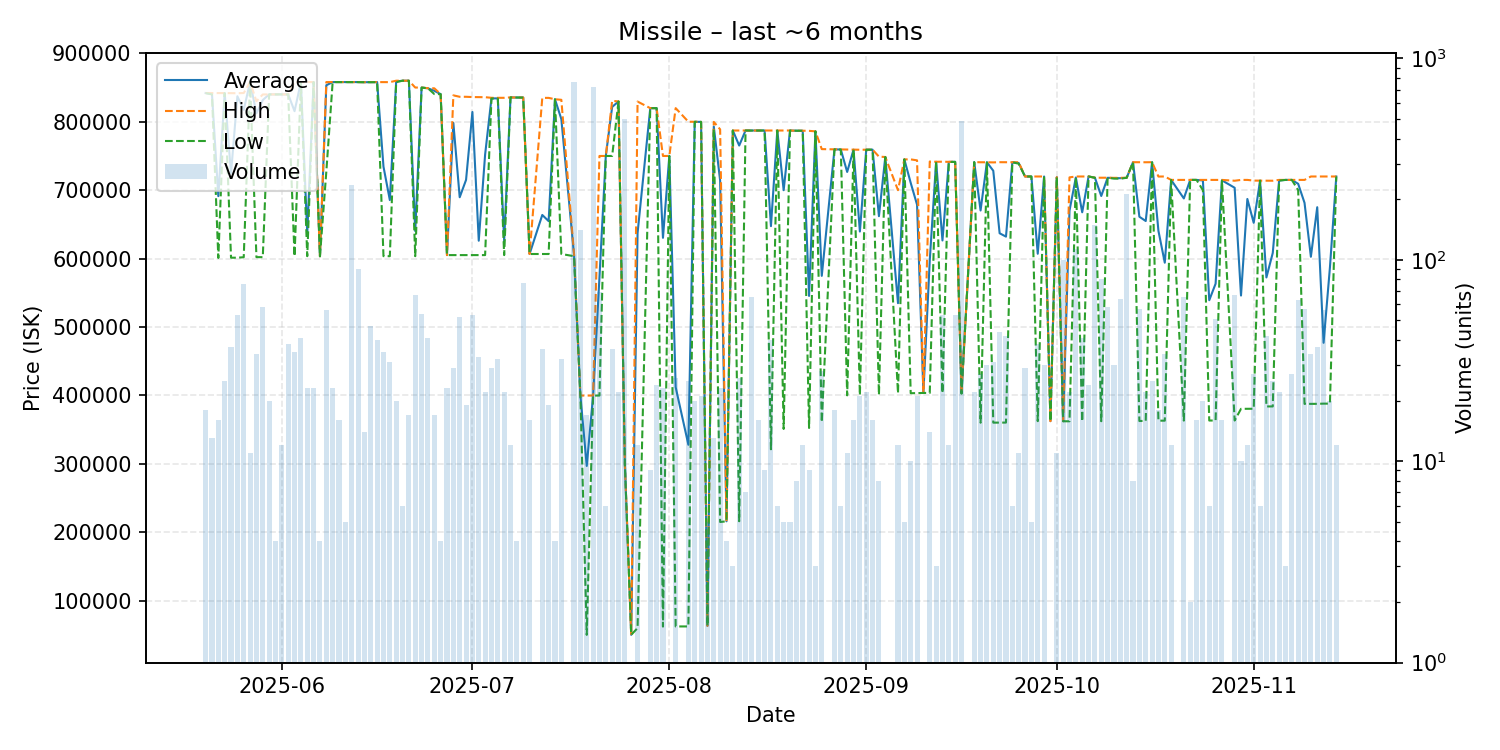

Source data for this figure (header and first rows):
date, average, highest, lowest, order_count, volume
2025-05-20, 841944, 842000, 841900, 3, 18
2025-05-21, 840462, 842000, 840000, 3, 13
2025-05-22, 691294, 841950, 600900, 3, 16
2025-05-23, 841820, 841900, 841800, 4, 25
2025-05-24, 724800, 841800, 601300, 6, 37
2025-05-25, 837262, 841700, 601300, 10, 53
2025-05-26, 817368, 842000, 602000, 7, 76
2025-05-27, 858000, 858000, 858000, 2, 11
2025-05-28, 812244, 830000, 602100, 5, 34
2025-05-29, 831710, 839900, 602100, 5, 58
2025-05-30, 840000, 840000, 840000, 5, 20
2025-05-31, 840000, 840000, 840000, 1, 4
2025-06-01, 840000, 840000, 840000, 3, 12
2025-06-02, 840000, 840000, 840000, 5, 38
2025-06-03, 815457, 858000, 603400, 8, 35
2025-06-04, 858000, 858000, 858000, 4, 41
2025-06-05, 636678, 858000, 603500, 5, 23
2025-06-06, 858000, 858000, 858000, 4, 23
2025-06-07, 603400, 603400, 603400, 1, 4
2025-06-08, 853320, 858000, 726950, 10, 56
2025-06-09, 858000, 858000, 858000, 4, 23
2025-06-10, 858000, 858000, 858000, 4, 16
2025-06-11, 858000, 858000, 858000, 1, 5
2025-06-12, 858000, 858000, 858000, 8, 236
2025-06-13, 857999, 858000, 857900, 9, 90
2025-06-14, 857800, 857800, 857800, 2, 14
2025-06-15, 857968, 858000, 857800, 5, 47
2025-06-16, 857980, 858000, 857900, 4, 40
2025-06-17, 734400, 857900, 603600, 7, 35
2025-06-18, 685565, 857900, 603500, 6, 31
2025-06-19, 858850, 860000, 857900, 6, 20
2025-06-20, 860000, 860000, 860000, 1, 6
2025-06-21, 860000, 860000, 860000, 4, 17
2025-06-22, 640291, 850000, 603500, 5, 67
2025-06-23, 849993, 850000, 849900, 8, 54
2025-06-24, 848934, 849000, 848900, 6, 41
2025-06-25, 845259, 848900, 840500, 5, 17
2025-06-26, 840400, 840400, 840400, 1, 4
2025-06-27, 605100, 605100, 605100, 1, 23
2025-06-28, 798341, 838600, 605100, 7, 29
2025-06-29, 689650, 836500, 605100, 5, 52
2025-06-30, 715026, 836500, 605100, 5, 19
2025-07-01, 814306, 836100, 605100, 5, 53
2025-07-02, 626121, 836000, 605100, 3, 33
2025-07-03, 751968, 835900, 605100, 6, 22
2025-07-04, 834172, 835000, 834000, 2, 29
2025-07-05, 834188, 835000, 834000, 3, 32
2025-07-06, 626000, 835000, 605100, 2, 22
2025-07-07, 835600, 835600, 835600, 3, 12
2025-07-08, 835400, 835400, 835400, 1, 4
2025-07-09, 835388, 835400, 835300, 4, 77
2025-07-10, 606700, 606700, 606700, 2, 16
2025-07-12, 663767, 834900, 606700, 3, 36
2025-07-13, 654742, 834900, 606700, 2, 19
2025-07-14, 832900, 832900, 832900, 1, 4
2025-07-15, 803925, 832100, 606700, 5, 32
2025-07-17, 605300, 606700, 603500, 9, 763
2025-07-18, 399800, 399800, 399800, 9, 140
2025-07-19, 296918, 399800, 50000, 4, 17
2025-07-20, 399800, 399800, 399800, 5, 720
... 110 more rows
